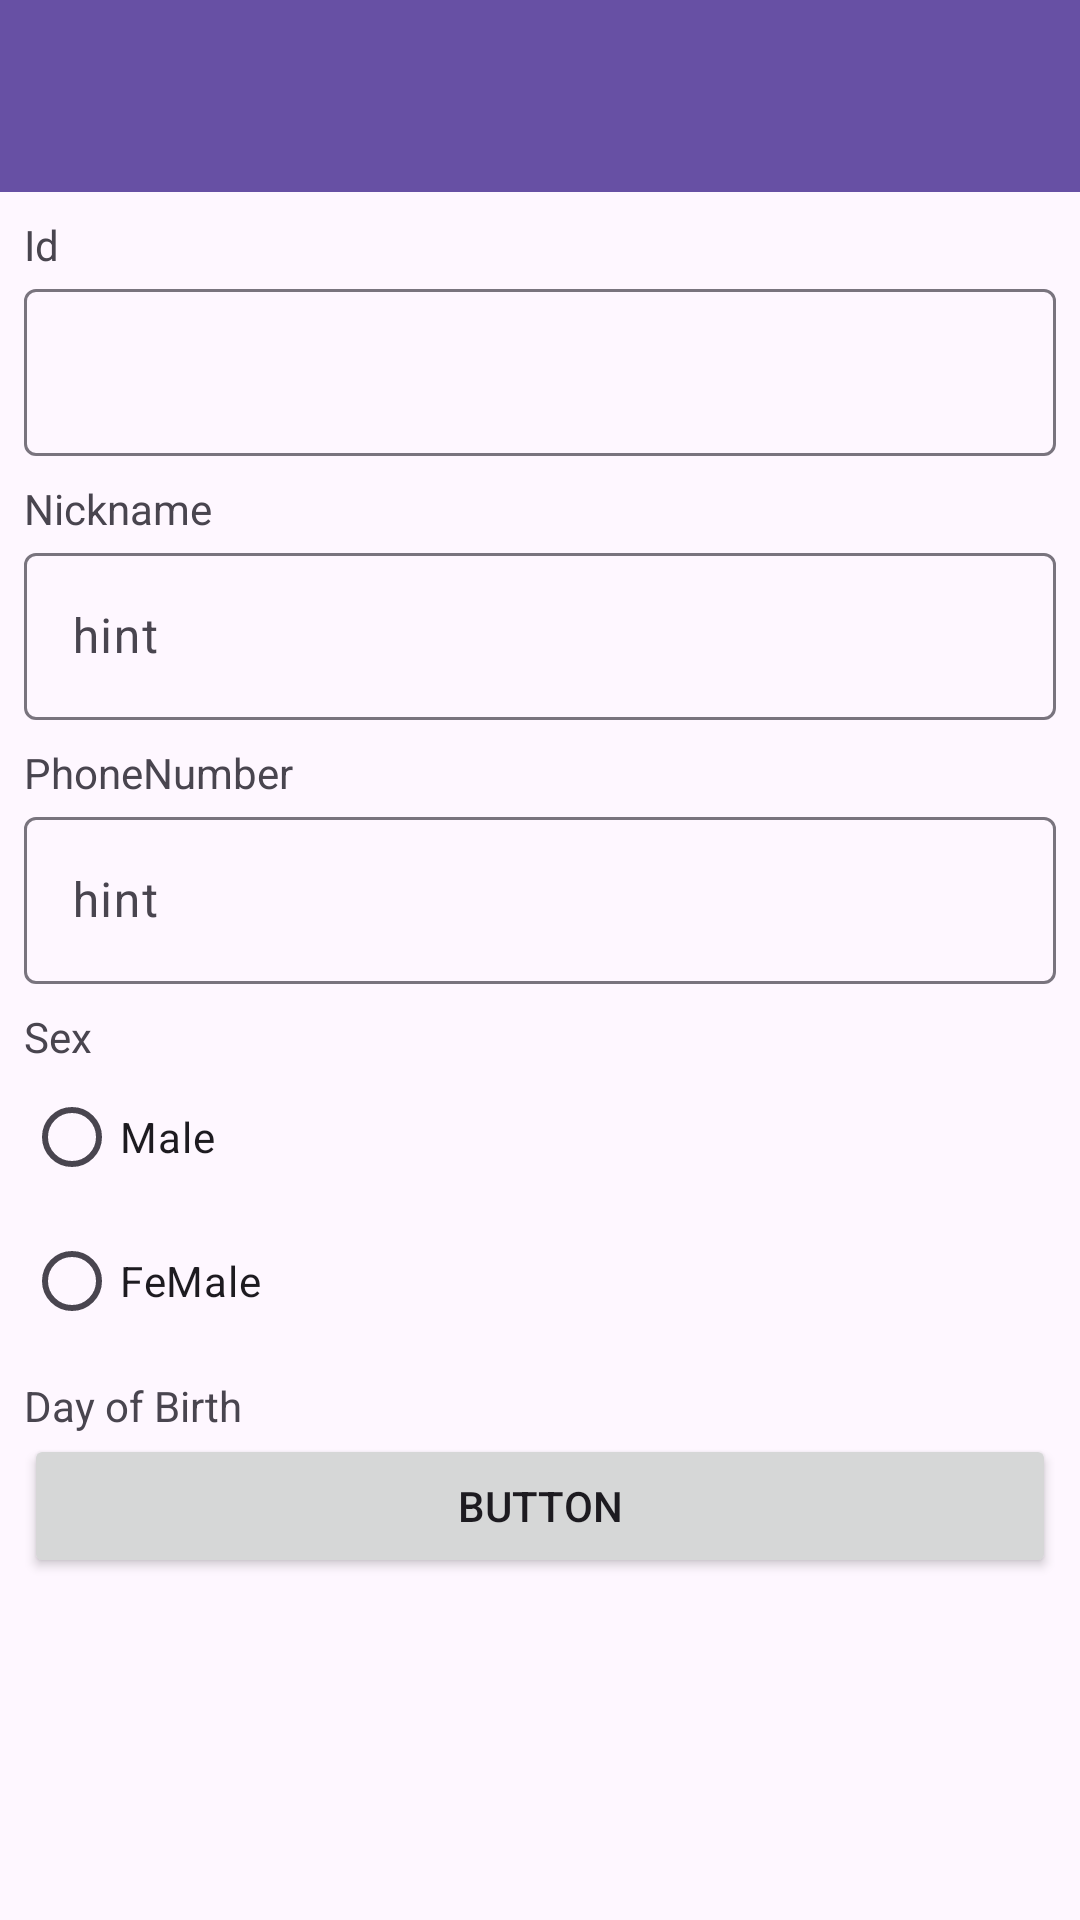

Android layout source for this screen:
<!-- AndroidManifest.xml: application theme Theme.TripLounge -->
<!-- res/layout/fragment_user_info_modify.xml -->
<?xml version="1.0" encoding="utf-8"?>
<LinearLayout xmlns:android="http://schemas.android.com/apk/res/android"
    xmlns:tools="http://schemas.android.com/tools"
    android:layout_width="match_parent"
    android:layout_height="match_parent"
    android:orientation="vertical"
    tools:context=".UserInfoModifyFragment" >

    <com.google.android.material.appbar.MaterialToolbar
        android:id="@+id/toolbarUserInfoModify"
        android:layout_width="match_parent"
        android:layout_height="wrap_content"
        android:background="?attr/colorPrimary"
        android:minHeight="?attr/actionBarSize"
        android:theme="?attr/actionBarTheme" />

    <ScrollView
        android:layout_width="match_parent"
        android:layout_height="match_parent" >

        <LinearLayout
            android:layout_width="match_parent"
            android:layout_height="wrap_content"
            android:orientation="vertical"
            android:padding="8dp">

            <TextView
                android:id="@+id/textUserId"
                android:layout_width="match_parent"
                android:layout_height="wrap_content"
                android:text="Id" />

            <com.google.android.material.textfield.TextInputLayout
                android:id="@+id/tilUserInfoModifyId"
                android:layout_width="match_parent"
                android:layout_height="wrap_content"
                android:layout_marginBottom="8dp">

                <com.google.android.material.textfield.TextInputEditText
                    android:id="@+id/tiedtUserInfoModifyId"
                    android:layout_width="match_parent"
                    android:layout_height="wrap_content"
                    android:inputType="text|textPersonName" />
            </com.google.android.material.textfield.TextInputLayout>

            <TextView
                android:id="@+id/textUserNickname"
                android:layout_width="match_parent"
                android:layout_height="wrap_content"
                android:text="Nickname" />

            <com.google.android.material.textfield.TextInputLayout
                android:id="@+id/tilUserInfoModifyNickname"
                android:layout_width="match_parent"
                android:layout_height="wrap_content"
                android:layout_marginBottom="8dp">

                <com.google.android.material.textfield.TextInputEditText
                    android:id="@+id/tiedtUserInfoModifyNickname"
                    android:layout_width="match_parent"
                    android:layout_height="wrap_content"
                    android:hint="hint"
                    android:inputType="text|textPersonName" />
            </com.google.android.material.textfield.TextInputLayout>

            <TextView
                android:id="@+id/textUserPhoneNumber"
                android:layout_width="match_parent"
                android:layout_height="wrap_content"
                android:text="PhoneNumber" />

            <com.google.android.material.textfield.TextInputLayout
                android:id="@+id/tilUserInfoModifyPhoneNumber"
                android:layout_width="match_parent"
                android:layout_height="wrap_content"
                android:layout_marginBottom="8dp">

                <com.google.android.material.textfield.TextInputEditText
                    android:id="@+id/tiedtUserInfoModifyPhoneNumber"
                    android:layout_width="match_parent"
                    android:layout_height="wrap_content"
                    android:hint="hint"
                    android:inputType="number" />
            </com.google.android.material.textfield.TextInputLayout>

            <TextView
                android:id="@+id/textUserSex"
                android:layout_width="match_parent"
                android:layout_height="wrap_content"
                android:text="Sex" />

            <RadioGroup
                android:id="@+id/radioGroupUserInfoModify"
                android:layout_width="match_parent"
                android:layout_height="match_parent"
                android:layout_marginBottom="8dp">

                <RadioButton
                    android:id="@+id/rbMale"
                    android:layout_width="match_parent"
                    android:layout_height="wrap_content"
                    android:text="Male" />

                <RadioButton
                    android:id="@+id/rbFemale"
                    android:layout_width="match_parent"
                    android:layout_height="wrap_content"
                    android:text="FeMale" />
            </RadioGroup>

            <TextView
                android:id="@+id/textUserBirthDate"
                android:layout_width="match_parent"
                android:layout_height="wrap_content"
                android:text="Day of Birth" />

            <Button
                android:id="@+id/btnUserInfoModifyBirth"
                android:layout_width="match_parent"
                android:layout_height="wrap_content"
                android:text="Button" />

        </LinearLayout>
    </ScrollView>

</LinearLayout>
<!-- resources referenced by this layout -->
<resources>
  <style name="Theme.TripLounge" parent="Base.Theme.TripLounge" />
  <style name="Base.Theme.TripLounge" parent="Theme.Material3.DayNight.NoActionBar">
          
          
      </style>
</resources>
